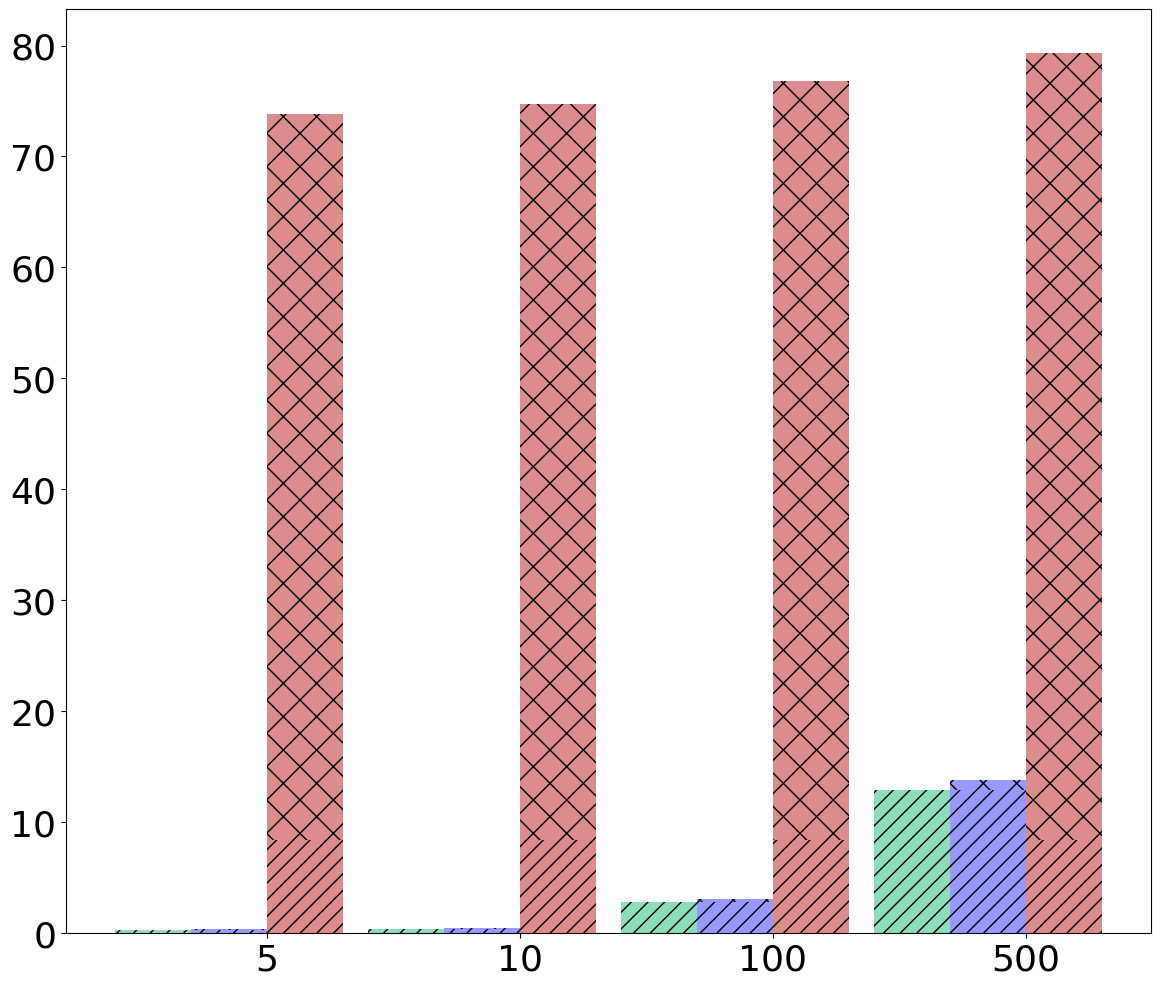

Here is the Python script that generated this plot: (Note: this script raises an exception after producing the figure.)
import matplotlib.pyplot as plt
import numpy as np
import pandas as pd

raw_data = {
    'x_label':  ['5', '10', '100', '500'],
    'y1_label': [0, 0, 0, 0],                 # ib2b Insecure
    'y2_label': [0.3, 0.4, 2.8, 12.9],        # DB traffic
    'y3_label': [0, 0, 0, 0],                 # Secure Protocols
    'y4_label': [0, 0, 0, 0],                 # medco
    'y5_label': [0.3, 0.4, 2.8, 12.9],        # DB traffic
    'y6_label': [0.095, 0.1, 0.26, 0.956],    # Secure Protocols
    'y7_label': [0, 0, 0, 0],                 # medco+
    'y8_label': [8.4, 8.4, 8.4, 8.4],         # DB traffic
    'y9_label': [65.4, 66.3, 68.4, 70.9],     # Secure Protocols
    'hatch_i2b2': [0, 0, 0, 0],               # hatch i2b2
    'hatch_unlynx': [0, 0, 0, 0],             # hatch unlynx
    'total1': [0.3, 0.4, 2.8, 12.9],          # i2b2 Insecure
    'total2': [0.4, 0.5, 3.1, 13.8],          # total medco
    'total3': [73.8, 74.7, 76.8, 79.3],       # total medco+
}

font = {'family': 'Bitstream Vera Sans',
        'size': 26}

plt.rc('font', **font)

df = pd.DataFrame(raw_data, raw_data['x_label'])

N = 4
ind = np.arange(N)  # The x locations for the groups

# Create the general blog and the "subplots" i.e. the bars
fig, ax1 = plt.subplots(1, figsize=(14, 12))

# Set the bar width
bar_width = 0.3

# Container of all bars
bars = []

# Create a bar plot, in position bar_l
bars.append(ax1.bar(ind,
                    # using the y1_label data
                    df['y1_label'],
                    # set the width
                    width=bar_width,
                    label='Insecure i2b2',
                    # with alpha 1
                    alpha=0.5,
                    # with color
                    color='#1abc78'))

# Create a bar plot, in position bar_l
bars.append(ax1.bar(ind,
                    # using the y1_label data
                    df['y2_label'],
                    # set the width
                    width=bar_width,
                    bottom=df['y1_label'],
                    # with alpha 1
                    alpha=0.5,
                    # with color
                    hatch='//',
                    color='#1abc78'))

# Create a bar plot, in position bar_l
bars.append(ax1.bar(ind,
                    # using the y1_label data
                    df['y3_label'],
                    # set the width
                    width=bar_width,
                    bottom=[i + j for i, j in zip(df['y1_label'], df['y2_label'])],
                    # with alpha 1
                    alpha=0.5,
                    # with color
                    hatch='x',
                    color='#1abc78'))

# Create a bar plot, in position bar_l
bars.append(ax1.bar(ind + bar_width,
                    # using the y3_label data
                    df['y4_label'],
                    # set the width
                    width=bar_width,
                    label='MedCo',
                    # with alpha 1
                    alpha=0.5,
                    # with color
                    color='#3232FF'))

# Create a bar plot, in position bar_l
bars.append(ax1.bar(ind + bar_width,
                    # using the y3_label data
                    df['y5_label'],
                    # set the width
                    width=bar_width,
                    bottom=df['y4_label'],
                    # with alpha 1
                    alpha=0.5,
                    # with color
                    hatch='//',
                    color='#3232FF'))

# Create a bar plot, in position bar_l
bars.append(ax1.bar(ind + bar_width,
                    # using the y3_label data
                    df['y6_label'],
                    # set the width
                    width=bar_width,
                    bottom=[i + j for i, j in zip(df['y4_label'], df['y5_label'])],
                    # with alpha 1
                    alpha=0.5,
                    # with color
                    hatch='x',
                    color='#3232FF'))

# Create a bar plot, in position bar_l
bars.append(ax1.bar(ind + bar_width + bar_width,
                    # using the y3_label data
                    df['y7_label'],
                    # set the width
                    width=bar_width,
                    label='MedCo+',
                    # with alpha 1
                    alpha=0.5,
                    # with color
                    color='#bc1a1a'))

# Create a bar plot, in position bar_l
bars.append(ax1.bar(ind + bar_width + bar_width,
                    # using the y3_label data
                    df['y8_label'],
                    # set the width
                    width=bar_width,
                    bottom=df['y7_label'],
                    # with alpha 1
                    alpha=0.5,
                    # with color
                    hatch='//',
                    color='#bc1a1a'))

# Create a bar plot, in position bar_l
bars.append(ax1.bar(ind + bar_width + bar_width,
                    # using the y3_label data
                    df['y9_label'],
                    # set the width
                    width=bar_width,
                    bottom=[i + j for i, j in zip(df['y7_label'], df['y8_label'])],
                    # with alpha 1
                    alpha=0.5,
                    # with color
                    hatch='x',
                    color='#bc1a1a'))

# Create a bar plot, in position bar_l
bars.append(ax1.bar(ind,
                    # using the y2_label data
                    df['hatch_i2b2'],
                    # set the width
                    width=bar_width,
                    bottom=[i + j + k for i, j, k in zip(df['y1_label'], df['y2_label'], df['y3_label'])],
                    label="DB traffic",
                    # with alpha 1
                    alpha=0.5,
                    # with color
                    hatch='//',
                    color='white'))

# Create a bar plot, in position bar_l
bars.append(ax1.bar(ind + bar_width,
                    # using the y2_label data
                    df['hatch_unlynx'],
                    # set the width
                    width=bar_width,
                    bottom=[i + j + k for i, j, k in zip(df['y4_label'], df['y5_label'], df['y6_label'])],
                    label="Secure protocols",
                    # with alpha 1
                    alpha=0.5,
                    # with color
                    hatch='x',
                    color='white'))

# Set the x ticks with names
ax1.set_xticks(ind + bar_width + bar_width/2)
ax1.set_xticklabels(df['x_label'])
ax1.set_yscale('symlog', basey=10)
ax1.set_ylim([0, 10000])
ax1.set_xlim([0, ind[3] + bar_width + bar_width + bar_width])

# Labelling
ax1.text(ind[0] + bar_width/2 - 0.11, df['total1'][0]+0.05,
         str(df['total1'][0]), color='black', fontweight='bold')
ax1.text(ind[1] + bar_width/2 - 0.11, df['total1'][1]+0.05,
         str(df['total1'][1]), color='black', fontweight='bold')
ax1.text(ind[2] + bar_width/2 - 0.11, df['total1'][2]+0.2,
         str(df['total1'][2]), color='black', fontweight='bold')
ax1.text(ind[3] + bar_width/2 - 0.20, df['total1'][3]+1,
         str(df['total1'][3]), color='black', fontweight='bold')

ax1.text(ind[0] + bar_width + bar_width/2 - 0.11, df['total2'][0]+0.05,
         str(df['total2'][0]), color='black', fontweight='bold')
ax1.text(ind[1] + bar_width + bar_width/2 - 0.11, df['total2'][1]+0.05,
         str(df['total2'][1]), color='black', fontweight='bold')
ax1.text(ind[2] + bar_width + bar_width/2 - 0.11, df['total2'][2]+0.2,
         str(df['total2'][2]), color='black', fontweight='bold')
ax1.text(ind[3] + bar_width + bar_width/2 - 0.17, df['total2'][3]+1,
         str(df['total2'][3]), color='black', fontweight='bold')

ax1.text(ind[0] + bar_width + bar_width + bar_width/2 - 0.17, df['total3'][0]+4,
         str(df['total3'][0]), color='black', fontweight='bold')
ax1.text(ind[1] + bar_width + bar_width + bar_width/2 - 0.17, df['total3'][1]+4,
         str(df['total3'][1]), color='black', fontweight='bold')
ax1.text(ind[2] + bar_width + bar_width + bar_width/2 - 0.17, df['total3'][2]+4,
         str(df['total3'][2]), color='black', fontweight='bold')
ax1.text(ind[3] + bar_width + bar_width + bar_width/2 - 0.20, df['total3'][3]+4,
         str(df['total3'][3]), color='black', fontweight='bold')

# Set the label and legends
ax1.set_ylabel("Network traffic (MB)", fontsize=32)
ax1.set_xlabel("Number of query parameters", fontsize=32)
plt.legend(loc='upper left', fontsize=32)

ax1.tick_params(axis='x', labelsize=32)
ax1.tick_params(axis='y', labelsize=32)

plt.savefig('network_traffic.pdf', format='pdf')
